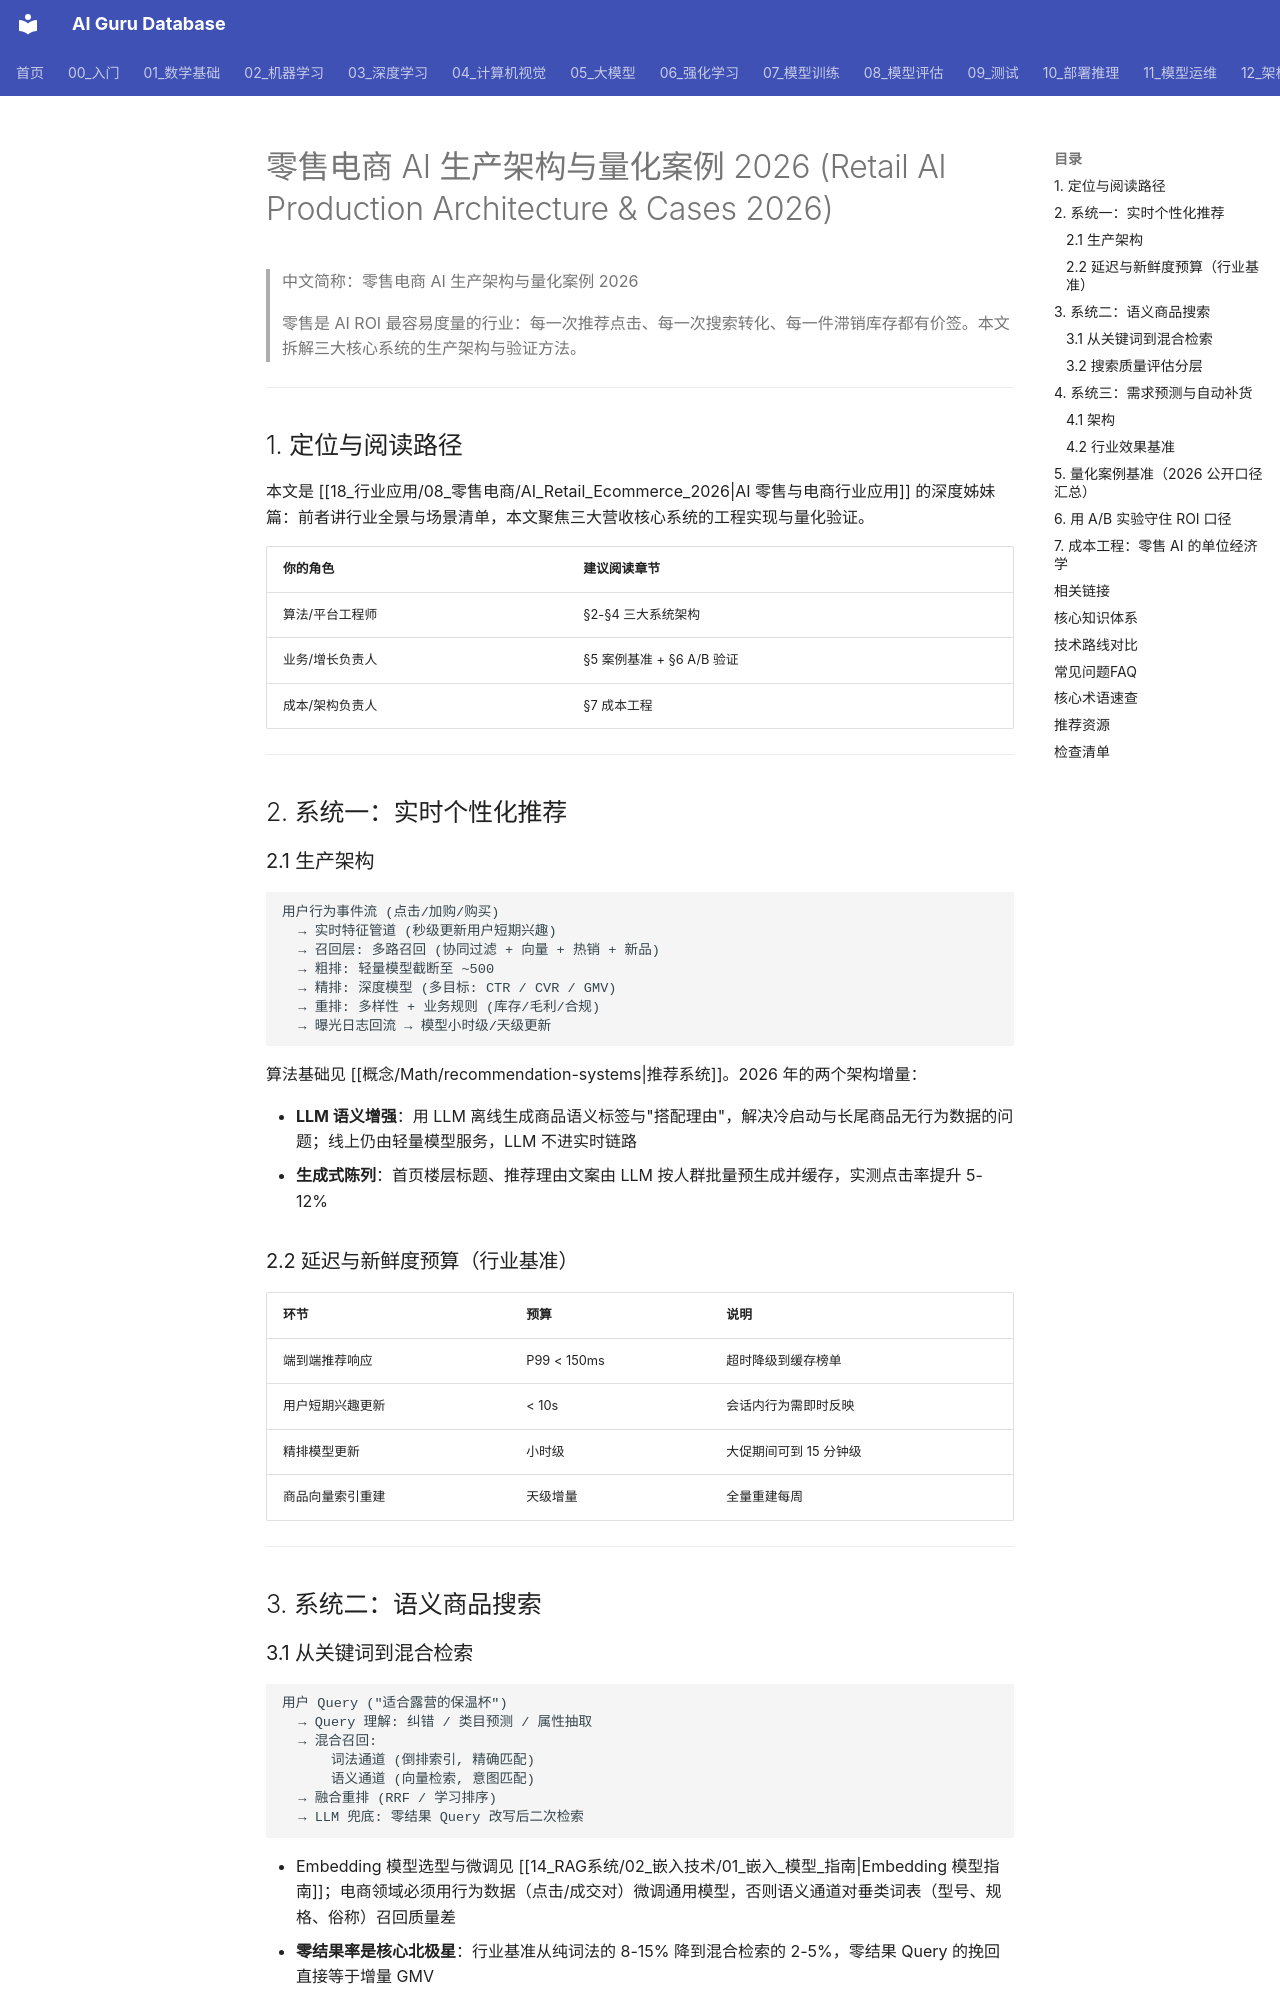

repository: ai-guru-global/ai-guru-database · page: 18_行业应用/08_零售电商/03_Retail_AI_生产_2026/index.html · generator: mkdocs

---
title: "零售电商 AI 生产架构与量化案例 2026 (Retail AI Production Architecture & Cases 2026)"
category: 18-ai-applications-industry
tags: ["ai-applications", "retail", "ecommerce", "recommendation", "search", "supply-chain", "case-study"]
summary: "深入零售电商 AI 三大核心系统的生产架构——实时推荐、语义商品搜索、需求预测与补货，附量化案例基准、A/B 验证方法与成本工程。"
created: 2026-07-27
updated: 2026-07-27
tier: core
aliases:
  - "Retail AI Architecture"
  - "Retail AI Cases 2026"
  - Retail_AI_Production
sources: []

name_zh: "零售电商 AI 生产架构与量化案例 2026"
---
# 零售电商 AI 生产架构与量化案例 2026 (Retail AI Production Architecture & Cases 2026)

> 中文简称：零售电商 AI 生产架构与量化案例 2026

> 零售是 AI ROI 最容易度量的行业：每一次推荐点击、每一次搜索转化、每一件滞销库存都有价签。本文拆解三大核心系统的生产架构与验证方法。

---

## 1. 定位与阅读路径

本文是 [[18_行业应用/08_零售电商/AI_Retail_Ecommerce_2026|AI 零售与电商行业应用]] 的深度姊妹篇：前者讲行业全景与场景清单，本文聚焦三大营收核心系统的工程实现与量化验证。

| 你的角色 | 建议阅读章节 |
|----------|--------------|
| 算法/平台工程师 | §2-§4 三大系统架构 |
| 业务/增长负责人 | §5 案例基准 + §6 A/B 验证 |
| 成本/架构负责人 | §7 成本工程 |

---

## 2. 系统一：实时个性化推荐

### 2.1 生产架构

```
用户行为事件流 (点击/加购/购买)
  → 实时特征管道 (秒级更新用户短期兴趣)
  → 召回层: 多路召回 (协同过滤 + 向量 + 热销 + 新品)
  → 粗排: 轻量模型截断至 ~500
  → 精排: 深度模型 (多目标: CTR / CVR / GMV)
  → 重排: 多样性 + 业务规则 (库存/毛利/合规)
  → 曝光日志回流 → 模型小时级/天级更新
```

算法基础见 [[概念/Math/recommendation-systems|推荐系统]]。2026 年的两个架构增量：

- **LLM 语义增强**：用 LLM 离线生成商品语义标签与"搭配理由"，解决冷启动与长尾商品无行为数据的问题；线上仍由轻量模型服务，LLM 不进实时链路
- **生成式陈列**：首页楼层标题、推荐理由文案由 LLM 按人群批量预生成并缓存，实测点击率提升 5-12%

### 2.2 延迟与新鲜度预算（行业基准）

| 环节 | 预算 | 说明 |
|------|------|------|
| 端到端推荐响应 | P99 < 150ms | 超时降级到缓存榜单 |
| 用户短期兴趣更新 | < 10s | 会话内行为需即时反映 |
| 精排模型更新 | 小时级 | 大促期间可到 15 分钟级 |
| 商品向量索引重建 | 天级增量 | 全量重建每周 |

---

## 3. 系统二：语义商品搜索
